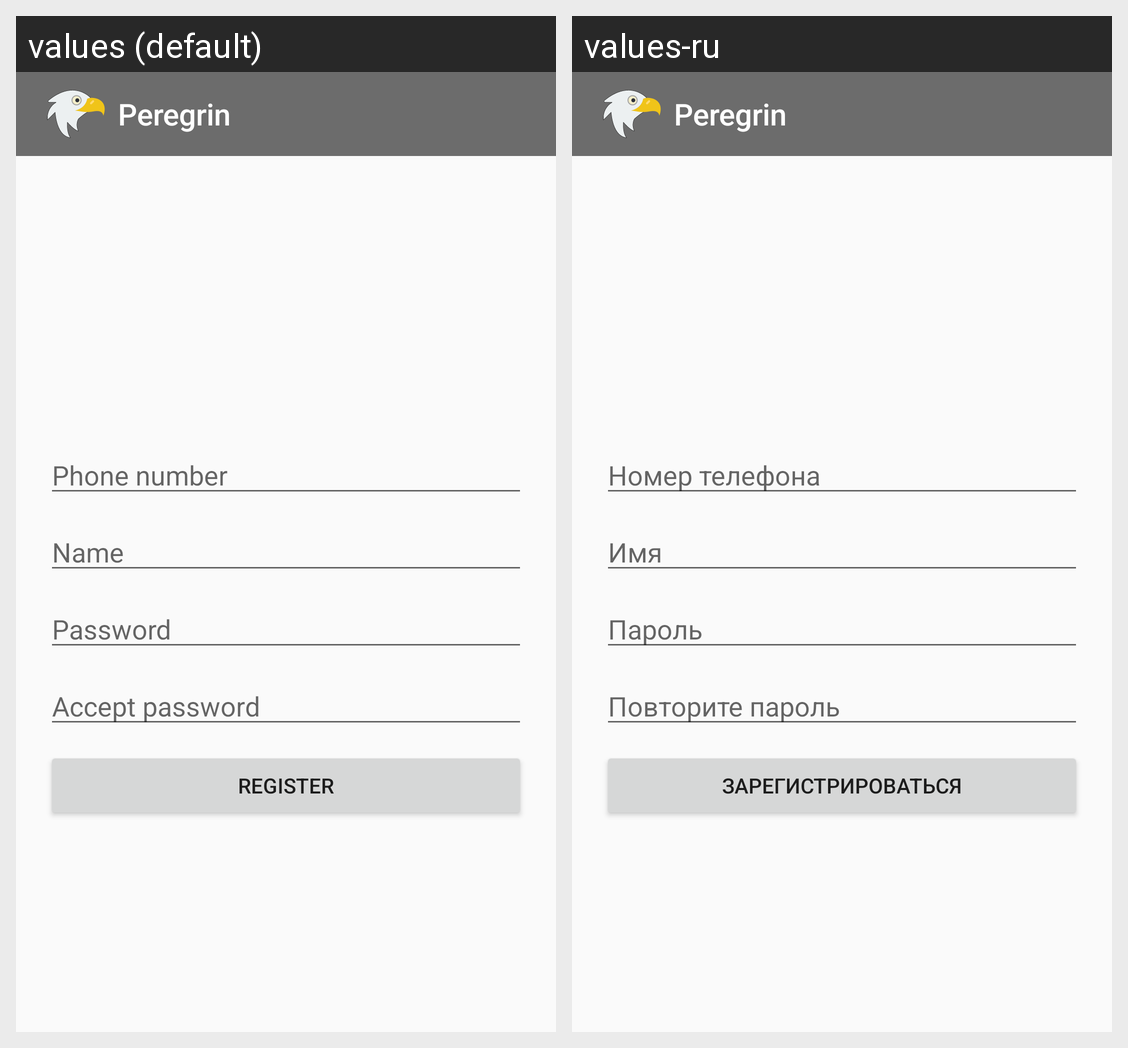

For this localized Android screen grid, give each drawn string resource with its value in every locale shown.
Android screen res/layout/activity_register.xml rendered under 2 locales, left to right: values (default), values-ru. Device: Nexus 5 (rendered at 1080×1920; each locale shown at half size, 540×960, under a caption strip naming it); theme AppTheme.
Strings drawn on this screen, with the default value and each locale's value (text and hints the layout hard-codes, and strings that could not be matched under every locale, appear in the picture but are not listed):

phone_number
  values: Phone number
  values-ru: Номер телефона

nickname
  values: Name
  values-ru: Имя

password
  values: Password
  values-ru: Пароль

repeat_password
  values: Accept password
  values-ru: Повторите пароль

register
  values: Register
  values-ru: Зарегистрироваться

app_name
  values: Peregrin
  values-ru: Peregrin  [not translated; the default value is used]
